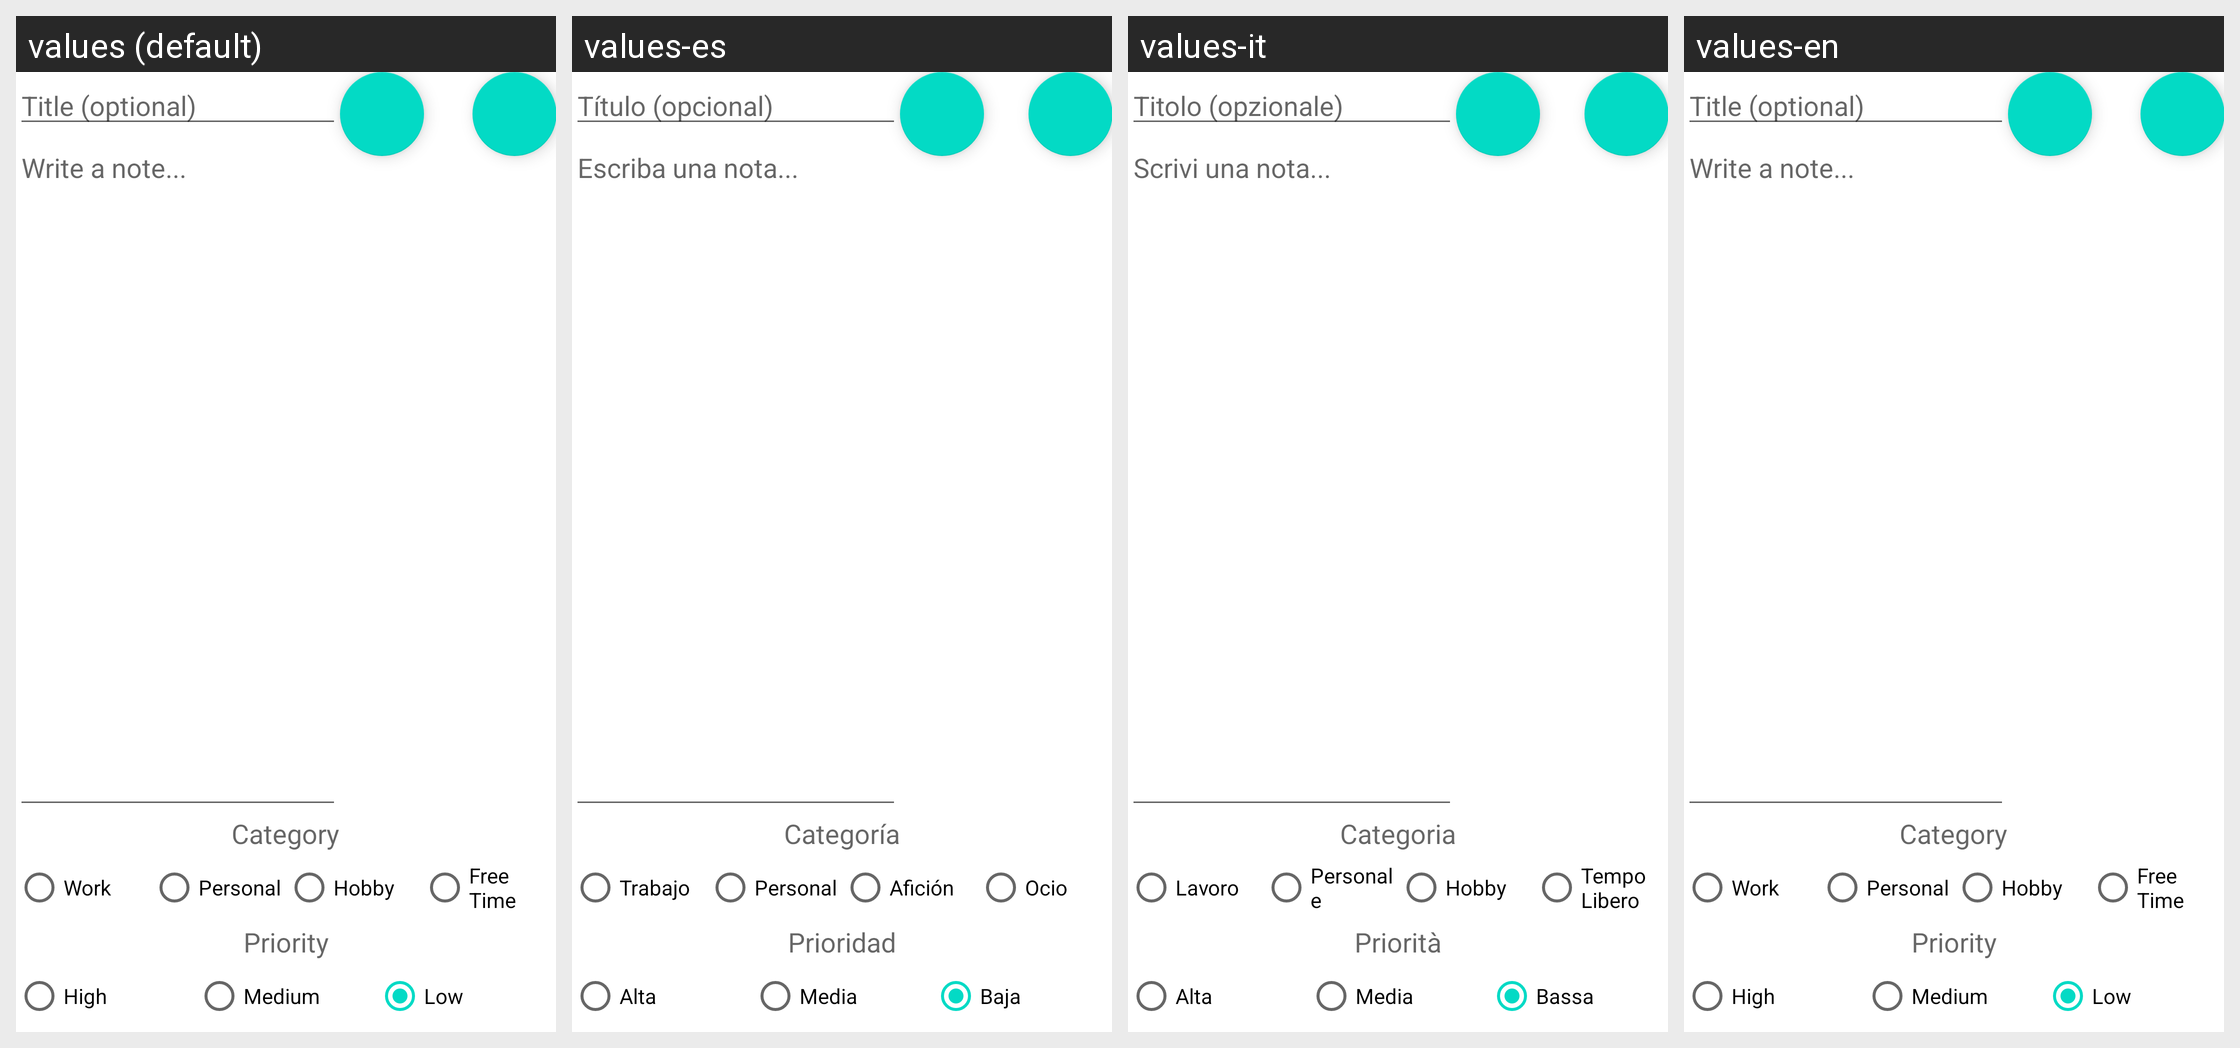

Strings drawn on this Android screen and how each of the app's shown locales translates them:
Android screen res/layout/activity_nuova_nota.xml rendered under 4 locales, left to right: values (default), values-es, values-it, values-en. Device: Nexus 5 (rendered at 1080×1920; each locale shown at half size, 540×960, under a caption strip naming it); theme AppTheme.
Strings drawn on this screen, with the default value and each locale's value (text and hints the layout hard-codes appear in the picture but are not listed):

newTitle
  values: Title (optional)
  values-es: Título (opcional)
  values-it: Titolo (opzionale)
  values-en: Title (optional)

newNote
  values: Write a note...
  values-es: Escriba una nota...
  values-it: Scrivi una nota...
  values-en: Write a note...

newPriority
  values: Priority
  values-es: Prioridad
  values-it: Priorità
  values-en: Priority

newPriorityHigh
  values: High
  values-es: Alta
  values-it: Alta
  values-en: High

newPriorityMed
  values: Medium
  values-es: Media
  values-it: Media
  values-en: Medium

newPriorityLow
  values: Low
  values-es: Baja
  values-it: Bassa
  values-en: Low

newCategory
  values: Category
  values-es: Categoría
  values-it: Categoria
  values-en: Category  [not translated; the default value is used]

navCatWork
  values: Work
  values-es: Trabajo
  values-it: Lavoro
  values-en: Work

navCatPersonal
  values: Personal
  values-es: Personal
  values-it: Personale
  values-en: Personal

navCatHobby
  values: Hobby
  values-es: Afición
  values-it: Hobby
  values-en: Hobby

navCatFreetime
  values: Free Time
  values-es: Ocio
  values-it: Tempo Libero
  values-en: Free Time
